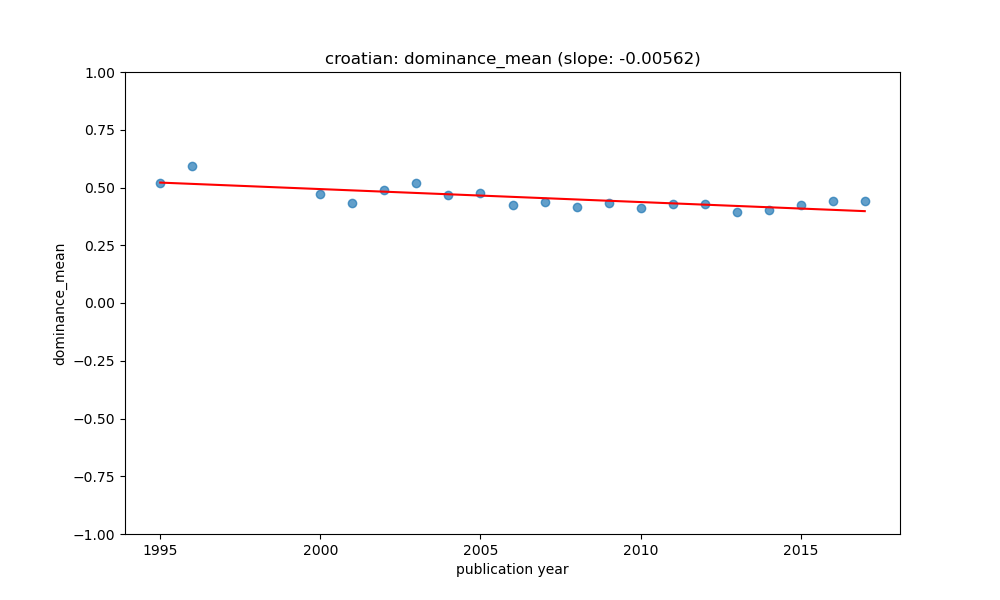

The data file committed next to this chart (first rows):
year, value, count, std, predicted
1995, 0.5195, 8, 0.1273, 0.5212
1996, 0.5939, 3, 0.3211, 0.5156
2000, 0.4719, 7, 0.1686, 0.4932
2001, 0.4339, 5, 0.1384, 0.4875
2002, 0.4883, 6, 0.07366, 0.4819
2003, 0.5214, 17, 0.1398, 0.4763
2004, 0.4662, 26, 0.1266, 0.4707
2005, 0.4744, 38, 0.07161, 0.4651
2006, 0.4234, 84, 0.1194, 0.4594
2007, 0.4387, 65, 0.11, 0.4538
2008, 0.4161, 153, 0.1071, 0.4482
2009, 0.4328, 106, 0.1204, 0.4426
2010, 0.411, 352, 0.1232, 0.437
2011, 0.4297, 431, 0.1184, 0.4313
2012, 0.4269, 124, 0.1337, 0.4257
2013, 0.394, 35, 0.1413, 0.4201
2014, 0.4048, 141, 0.09838, 0.4145
2015, 0.4239, 124, 0.1258, 0.4089
2016, 0.4415, 73, 0.1509, 0.4033
2017, 0.4418, 25, 0.06624, 0.3976
